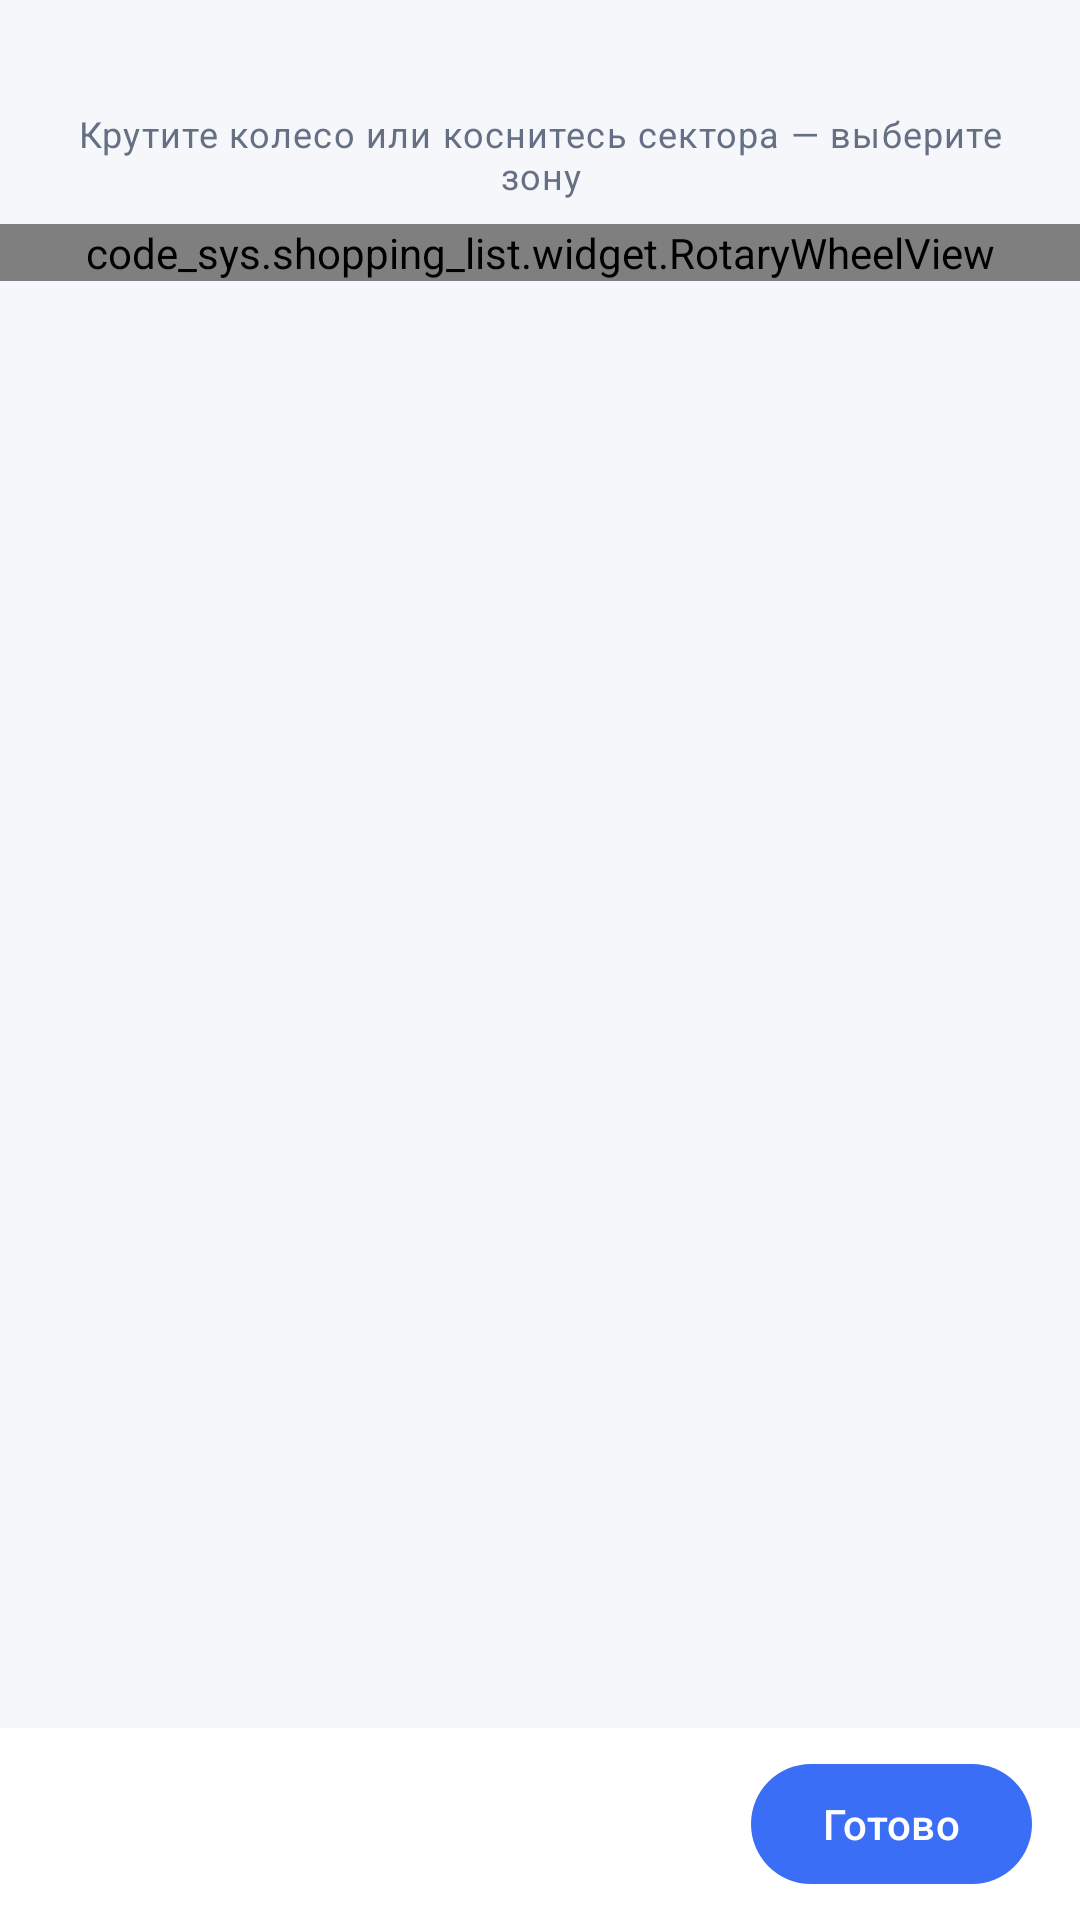

Reconstruct the res/layout file that produces this screen, plus the resources it refers to.
<!-- AndroidManifest.xml: application theme Theme.Shopping_list -->
<!-- res/layout/fragment_quick_add.xml -->
<?xml version="1.0" encoding="utf-8"?>
<androidx.constraintlayout.widget.ConstraintLayout xmlns:android="http://schemas.android.com/apk/res/android"
    xmlns:app="http://schemas.android.com/apk/res-auto"
    xmlns:tools="http://schemas.android.com/tools"
    android:layout_width="match_parent"
    android:layout_height="match_parent"
    tools:context=".ui.QuickAddFragment">

    <LinearLayout
        android:id="@+id/header"
        android:layout_width="0dp"
        android:layout_height="wrap_content"
        android:gravity="center_vertical"
        android:orientation="horizontal"
        android:paddingStart="8dp"
        android:paddingEnd="20dp"
        app:layout_constraintEnd_toEndOf="parent"
        app:layout_constraintStart_toStartOf="parent"
        app:layout_constraintTop_toTopOf="parent">

        <com.google.android.material.button.MaterialButton
            android:id="@+id/button_back"
            style="@style/Widget.Material3.Button.TextButton"
            android:layout_width="wrap_content"
            android:layout_height="wrap_content"
            android:text="@string/back"
            android:visibility="gone"
            tools:visibility="visible" />

        <TextView
            android:id="@+id/breadcrumb"
            android:layout_width="0dp"
            android:layout_height="wrap_content"
            android:layout_marginStart="8dp"
            android:layout_weight="1"
            android:ellipsize="end"
            android:maxLines="1"
            android:textAppearance="@style/TextAppearance.Shopping_list.ScreenTitle"
            tools:text="Еда › Фрукты" />
    </LinearLayout>

    <TextView
        android:id="@+id/hint"
        android:layout_width="0dp"
        android:layout_height="wrap_content"
        android:layout_marginStart="24dp"
        android:layout_marginTop="4dp"
        android:layout_marginEnd="24dp"
        android:gravity="center"
        android:text="@string/hint_choose_zone"
        android:textAppearance="?attr/textAppearanceBodySmall"
        android:textColor="?attr/colorOnSurfaceVariant"
        app:layout_constraintEnd_toEndOf="parent"
        app:layout_constraintStart_toStartOf="parent"
        app:layout_constraintTop_toBottomOf="@id/header" />

    <code_sys.shopping_list.widget.RotaryWheelView
        android:id="@+id/wheel"
        android:layout_width="0dp"
        android:layout_height="wrap_content"
        android:layout_marginTop="8dp"
        app:layout_constraintEnd_toEndOf="parent"
        app:layout_constraintStart_toStartOf="parent"
        app:layout_constraintTop_toBottomOf="@id/hint" />

    <androidx.recyclerview.widget.RecyclerView
        android:id="@+id/products_recycler"
        android:layout_width="0dp"
        android:layout_height="0dp"
        android:clipToPadding="false"
        android:paddingStart="16dp"
        android:paddingTop="8dp"
        android:paddingEnd="16dp"
        android:paddingBottom="8dp"
        android:visibility="gone"
        app:layout_constraintBottom_toTopOf="@id/bottom_bar"
        app:layout_constraintEnd_toEndOf="parent"
        app:layout_constraintStart_toStartOf="parent"
        app:layout_constraintTop_toBottomOf="@id/hint"
        tools:listitem="@layout/item_product_chip"
        tools:visibility="visible" />

    <LinearLayout
        android:id="@+id/bottom_bar"
        android:layout_width="0dp"
        android:layout_height="wrap_content"
        android:background="?attr/colorSurface"
        android:gravity="center_vertical"
        android:orientation="horizontal"
        android:paddingStart="20dp"
        android:paddingTop="8dp"
        android:paddingEnd="16dp"
        android:paddingBottom="8dp"
        app:layout_constraintBottom_toBottomOf="parent"
        app:layout_constraintEnd_toEndOf="parent"
        app:layout_constraintStart_toStartOf="parent">

        <TextView
            android:id="@+id/added_counter"
            android:layout_width="0dp"
            android:layout_height="wrap_content"
            android:layout_weight="1"
            android:textAppearance="?attr/textAppearanceLabelLarge"
            android:textColor="?attr/colorOnSurfaceVariant"
            tools:text="Добавлено: 3" />

        <com.google.android.material.button.MaterialButton
            android:id="@+id/button_done"
            android:layout_width="wrap_content"
            android:layout_height="wrap_content"
            android:text="@string/done" />
    </LinearLayout>

</androidx.constraintlayout.widget.ConstraintLayout>
<!-- res/layout/item_product_chip.xml (included above) -->
<?xml version="1.0" encoding="utf-8"?>
<com.google.android.material.card.MaterialCardView xmlns:android="http://schemas.android.com/apk/res/android"
    xmlns:app="http://schemas.android.com/apk/res-auto"
    xmlns:tools="http://schemas.android.com/tools"
    android:id="@+id/chip_card"
    android:layout_width="match_parent"
    android:layout_height="wrap_content"
    android:layout_margin="5dp"
    android:clickable="true"
    android:focusable="true"
    android:minHeight="64dp"
    app:cardBackgroundColor="?attr/colorSurface"
    app:cardCornerRadius="16dp"
    app:cardElevation="0dp"
    app:rippleColor="?attr/colorPrimary"
    app:strokeColor="?attr/colorOutlineVariant"
    app:strokeWidth="1dp">

    <androidx.constraintlayout.widget.ConstraintLayout
        android:layout_width="match_parent"
        android:layout_height="wrap_content"
        android:minHeight="64dp"
        android:paddingStart="14dp"
        android:paddingTop="8dp"
        android:paddingEnd="12dp"
        android:paddingBottom="8dp">

        <TextView
            android:id="@+id/product_emoji"
            android:layout_width="wrap_content"
            android:layout_height="wrap_content"
            android:layout_marginEnd="10dp"
            android:textSize="22sp"
            app:layout_constraintBottom_toBottomOf="parent"
            app:layout_constraintStart_toStartOf="parent"
            app:layout_constraintTop_toTopOf="parent"
            tools:text="🍎" />

        <TextView
            android:id="@+id/product_name"
            android:layout_width="0dp"
            android:layout_height="wrap_content"
            android:layout_marginEnd="6dp"
            android:maxLines="2"
            android:textAppearance="?attr/textAppearanceBodyMedium"
            android:textColor="?attr/colorOnSurface"
            app:layout_constraintBottom_toBottomOf="parent"
            app:layout_constraintEnd_toStartOf="@id/product_added"
            app:layout_constraintStart_toEndOf="@id/product_emoji"
            app:layout_constraintTop_toTopOf="parent"
            tools:text="Бананы" />

        <ImageView
            android:id="@+id/product_added"
            android:layout_width="18dp"
            android:layout_height="18dp"
            android:contentDescription="@string/added_label"
            android:src="@android:drawable/checkbox_on_background"
            android:visibility="gone"
            app:layout_constraintBottom_toBottomOf="parent"
            app:layout_constraintEnd_toEndOf="parent"
            app:layout_constraintTop_toTopOf="parent"
            app:tint="?attr/colorPrimary"
            tools:visibility="visible" />

    </androidx.constraintlayout.widget.ConstraintLayout>

</com.google.android.material.card.MaterialCardView>
<!-- resources referenced by this layout -->
<resources>
  <string name="added_label">Добавлено</string>
  <string name="back">Назад</string>
  <string name="done">Готово</string>
  <string name="hint_choose_zone">Крутите колесо или коснитесь сектора — выберите зону</string>
  <style name="TextAppearance.Shopping_list.ScreenTitle" parent="TextAppearance.Material3.HeadlineSmall">
          <item name="android:textColor">?attr/colorOnSurface</item>
          <item name="android:textSize">24sp</item>
          <item name="android:textStyle">bold</item>
      </style>
  <style name="Theme.Shopping_list" parent="Base.Theme.Shopping_list">
          
          <item name="android:navigationBarColor">@android:color/transparent</item>
          <item name="android:statusBarColor">@android:color/transparent</item>
          <item name="android:windowLightStatusBar">?attr/isLightTheme</item>
      </style>
  <color name="primary">#FF3B6EF6</color>
  <color name="on_primary">#FFFFFFFF</color>
  <color name="primary_container">#FFE4EBFF</color>
  <color name="on_primary_container">#FF12224F</color>
  <color name="secondary">#FF8A5CF6</color>
  <color name="on_secondary">#FFFFFFFF</color>
  <color name="secondary_container">#FFF1E9FF</color>
  <color name="on_secondary_container">#FF22103F</color>
  <color name="tertiary">#FF0E9F8A</color>
  <color name="on_tertiary">#FFFFFFFF</color>
  <color name="tertiary_container">#FFD6F5EF</color>
  <color name="on_tertiary_container">#FF032B24</color>
  <color name="error">#FFD92D20</color>
  <color name="on_error">#FFFFFFFF</color>
  <color name="error_container">#FFFEE4E2</color>
  <color name="on_error_container">#FF410002</color>
  <color name="background">#FFF5F7FB</color>
  <color name="on_background">#FF101828</color>
  <color name="surface">#FFFFFFFF</color>
  <color name="on_surface">#FF101828</color>
  <color name="surface_variant">#FFEEF1F7</color>
  <color name="on_surface_variant">#FF667085</color>
  <color name="surface_container_lowest">#FFFFFFFF</color>
  <color name="surface_container_low">#FFFBFCFE</color>
  <color name="surface_container">#FFF2F5FA</color>
  <color name="surface_container_high">#FFEDF1F7</color>
  <color name="surface_container_highest">#FFE7ECF4</color>
  <color name="outline">#FFD5DBE7</color>
  <color name="outline_variant">#FFE4E8F0</color>
  <style name="ShapeAppearance.Shopping_list.Small" parent="ShapeAppearance.Material3.Corner.Small">
          <item name="cornerSize">14dp</item>
      </style>
  <style name="ShapeAppearance.Shopping_list.Medium" parent="ShapeAppearance.Material3.Corner.Medium">
          <item name="cornerSize">16dp</item>
      </style>
  <style name="ShapeAppearance.Shopping_list.Large" parent="ShapeAppearance.Material3.Corner.Large">
          <item name="cornerSize">20dp</item>
      </style>
</resources>
